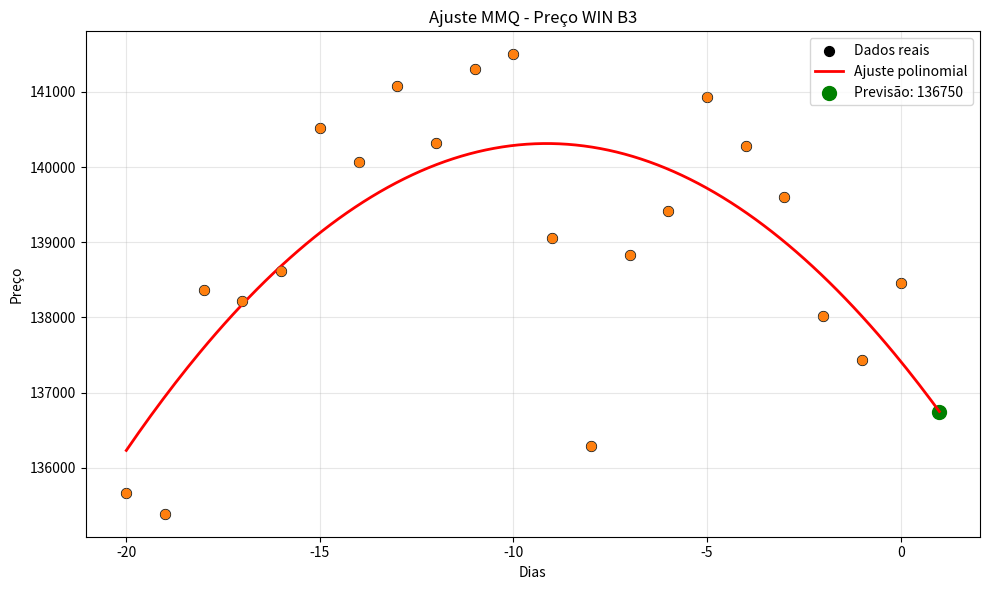

Source code (Python):
# -*- coding: utf-8 -*-
"""Atividade 05 - Ajuste de curva de MMQ

Automatically generated by Colab.

Original file is located at
    https://colab.research.google.com/<link-removed>

# Atividade — Ajuste de Curvas pelo Método dos Mínimos Quadrados

## Fundamentos Teóricos

O método dos mínimos quadrados para o caso discreto busca encontrar os coeficientes que minimizam a soma dos quadrados dos resíduos:

$$
F(a, b, c) = \sum_{k=1}^{21} \left[y_k - (-34{,}63x_k^2 - 633{,}36x_k + 137.417{,}76)\right]^2
$$

O sistema de equações normais é dado por:

$$
G\alpha = b
$$

onde:
- **$G_{ij} = \langle g_i, g_j \rangle = \sum_{k=1}^{21} g_i(x_k)g_j(x_k)$** (produto interno das funções base)
- **$b_i = \sum_{k=1}^{21} y_k g_i(x_k)$** (projeção dos dados nas funções base)

---

## Descrição

Análise do preço de fechamento do ativo WIN (B3) nos últimos 21 dias com **ajuste polinomial de grau 2** pelo método dos mínimos quadrados.

- **Dados reais:** 21 pontos históricos
- **Curva ajustada:** $\varphi(x) = -34{,}63x^2 - 633{,}36x + 137.417{,}76$
- **Previsão:** $\varphi(1) = 136.749{,}76 \pm 2.537{,}68$

**Intervalo de confiança (95%):**
$$
[134.212; 139.287]
$$

---

## Modelo Matemático (MMQ)

### Formulação Matricial

Para $m = 21$ pontos e $n = 3$ coeficientes:

$$
G = \begin{pmatrix}
\sum 1 & \sum x_k & \sum x_k^2 \\
\sum x_k & \sum x_k^2 & \sum x_k^3 \\
\sum x_k^2 & \sum x_k^3 & \sum x_k^4
\end{pmatrix}, \quad
b = \begin{pmatrix}
\sum y_k \\
\sum y_kx_k \\
\sum y_kx_k^2
\end{pmatrix}
$$

---

## Análise dos Resultados

### Coeficientes e Interpretação

| Parâmetro   | Valor       | Impacto Financeiro         |
|-------------|-------------|----------------------------|
| Quadrático  | $-34{,}63$  | Pressão vendedora crescente|
| Linear      | $-633{,}36$ | Queda diária de 0,46%      |
| Constante   | $137.417{,}76$ | Suporte teórico         |

### Métricas de Qualidade

| Indicador          | Valor        | Fórmula                  |
|--------------------|--------------|--------------------------|
| $R^2$              | $0{,}467$    | $1 - \frac{SS_{res}}{SS_{tot}}$ |
| Erro Padrão ($\sigma$) | $1.268{,}84$ | $\sqrt{\frac{SS_{res}}{18}}$    |
| Volatilidade (2$\sigma$) | $\pm 2.537{,}68$ | Margem de segurança   |

---

## Conclusão

1. **Previsão consistente:** Dentro da faixa histórica de volatilidade  
2. **Eficiência do modelo:** Explica $46{,}7\%$ da variabilidade de preços  
3. **Risco calculado:** Intervalo de confiança de $\pm1{,}85\%$

---

## Referências

[redacted]
"""

#Código Final
import numpy as np
import matplotlib.pyplot as plt

# Dados históricos (últimos 21 dias)
x = np.array([-20, -19, -18, -17, -16, -15, -14, -13, -12, -11, -10, -9, -8,
              -7, -6, -5, -4, -3, -2, -1, 0])
y = np.array([135665, 135390, 138360, 138220, 138620, 140525, 140065, 141075,
              140325, 141310, 141500, 139060, 136290, 138830, 139420, 140930,
              140285, 139605, 138020, 137434, 138455])

# Ajuste polinomial de grau 2
coef = np.polyfit(x, y, 2)
poly2 = np.poly1d(coef)

# Previsão para amanhã (x=1)
y_pred = poly2(1)
residuos = y - poly2(x)
erro = np.std(residuos)

# Cálculo do R²
SS_res = np.sum((y - poly2(x))**2)
SS_tot = np.sum((y - np.mean(y))**2)
r_squared = 1 - (SS_res / SS_tot)

# Saída dos resultados
print(f"Coeficientes: a = {coef[0]:.2f}, b = {coef[1]:.2f}, c = {coef[2]:.2f}")
print(f"Previsão para amanhã: {y_pred:.2f}")
print(f"Erro estimado: ± {erro:.2f}")
print(f"Intervalo de confiança: [{y_pred-2*erro:.0f}, {y_pred+2*erro:.0f}]")
print(f"Qualidade do ajuste (R²): {r_squared:.3f}")

# Plotagem do gráfico
plt.figure(figsize=(10, 6))
plt.scatter(x, y, color='black', s=50, label='Dados reais')
xx = np.linspace(-20, 1, 200)
plt.plot(xx, poly2(xx), 'red', linewidth=2, label='Ajuste polinomial')
plt.scatter([1], [y_pred], color='green', s=100, label=f'Previsão: {y_pred:.0f}')
plt.xlabel('Dias')
plt.ylabel('Preço')
plt.title('Ajuste MMQ - Preço WIN B3')
plt.legend()
plt.grid(True, alpha=0.3)
plt.tight_layout()
plt.show()

#Código base prof
import numpy as np
import matplotlib.pyplot as plt
y = [
    135665, 135390, 138360, 138220, 138620, 140525, 140065, 141075, 140325,
    141310, 141500, 139060, 136290, 138830, 139420, 140930, 140285, 139605,
    138020, 137434, 138455
]
x = [i-20 for i in range(0,21)]
plt.plot(x,y, 'o')
plt.show

# define as funções a serem ajustadas

g = [lambda r: 1 if isinstance(r, int) else np.ones(len(r)),
     lambda r: np.array(r),
     lambda r: np.pow(r,2),
     lambda r: np.exp(r)]

#dimensão do sistema linear
n = len(g)
#matriz dos coeficientes

G = [[sum(g[i](x)*g[j](x)) for i in range(n)]for j in range(n)]
b = [sum(g[1](x)*y) for i in range(n)]

# Resolve o sistema linear G* a = b
a = np.linalg.solve(G,b)


print(a)

#define  função de ajuste total
def phi(r):
  s = 0
  for i in range(n):
    s += a[i]*g[i](r)
  return s

print(phi(1))
#cria curva
x_aux = np.linspace(min(x), max(x), 100)
y_ajustado = phi(x_aux)
plt.plot(x,y, 'o')
plt.show(x_aux,y_ajustado)

#calcular o erro medio do ajuste
# para cada ponto x_k (tabelado) faça
# erro = abs (y_k - phi(x_k))
#acumula o erro e divide pela quantidade de pontos tabelados